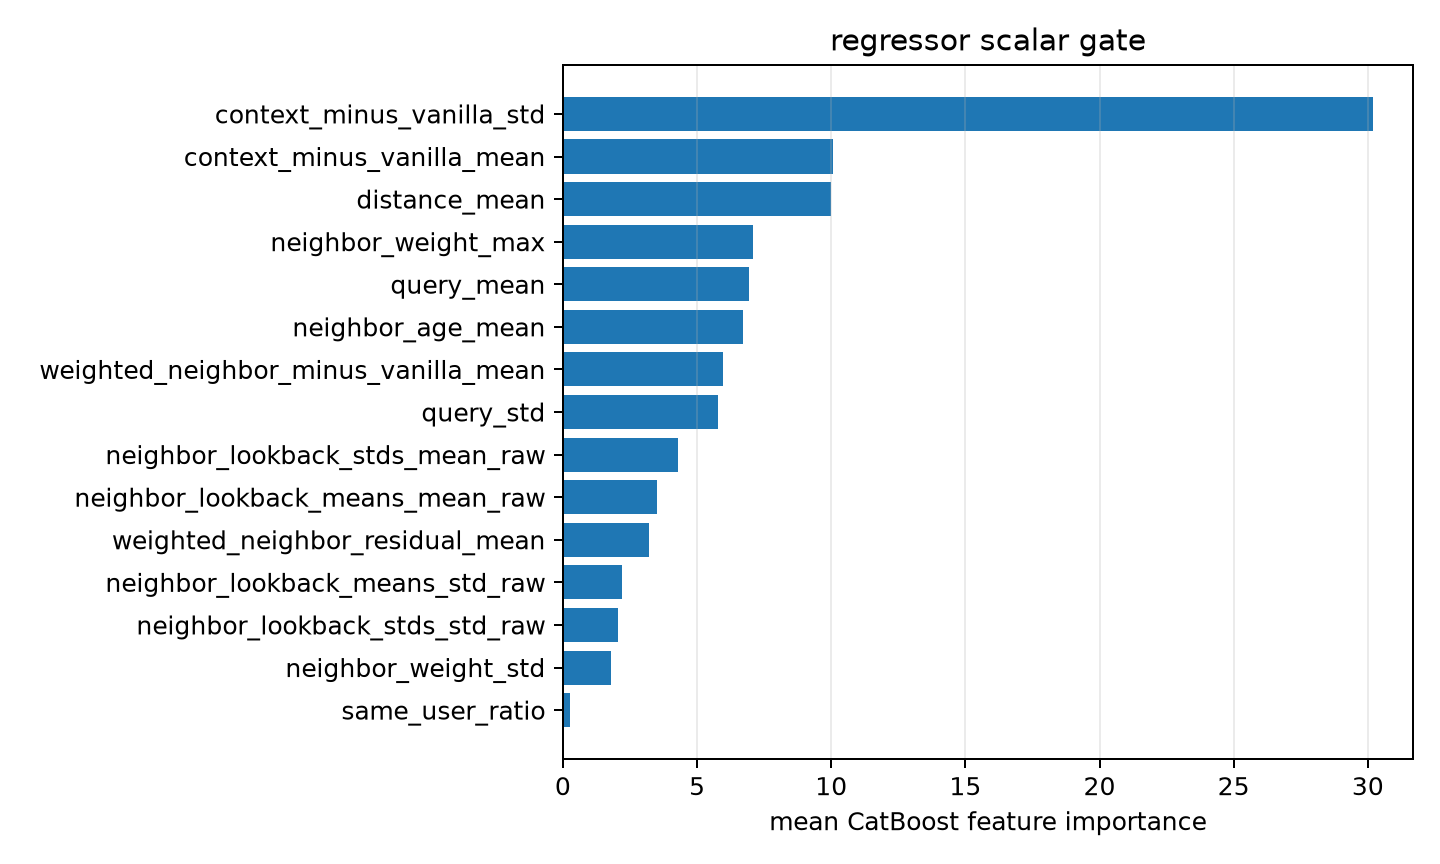

The data file committed next to this chart (first rows):
feature, importance
context_minus_vanilla_std, 30.17
context_minus_vanilla_mean, 10.06
distance_mean, 9.974
neighbor_weight_max, 7.069
query_mean, 6.945
neighbor_age_mean, 6.713
weighted_neighbor_minus_vanilla_mean, 5.977
query_std, 5.783
neighbor_lookback_stds_mean_raw, 4.278
neighbor_lookback_means_mean_raw, 3.509
weighted_neighbor_residual_mean, 3.219
neighbor_lookback_means_std_raw, 2.185
neighbor_lookback_stds_std_raw, 2.057
neighbor_weight_std, 1.787
same_user_ratio, 0.2713
